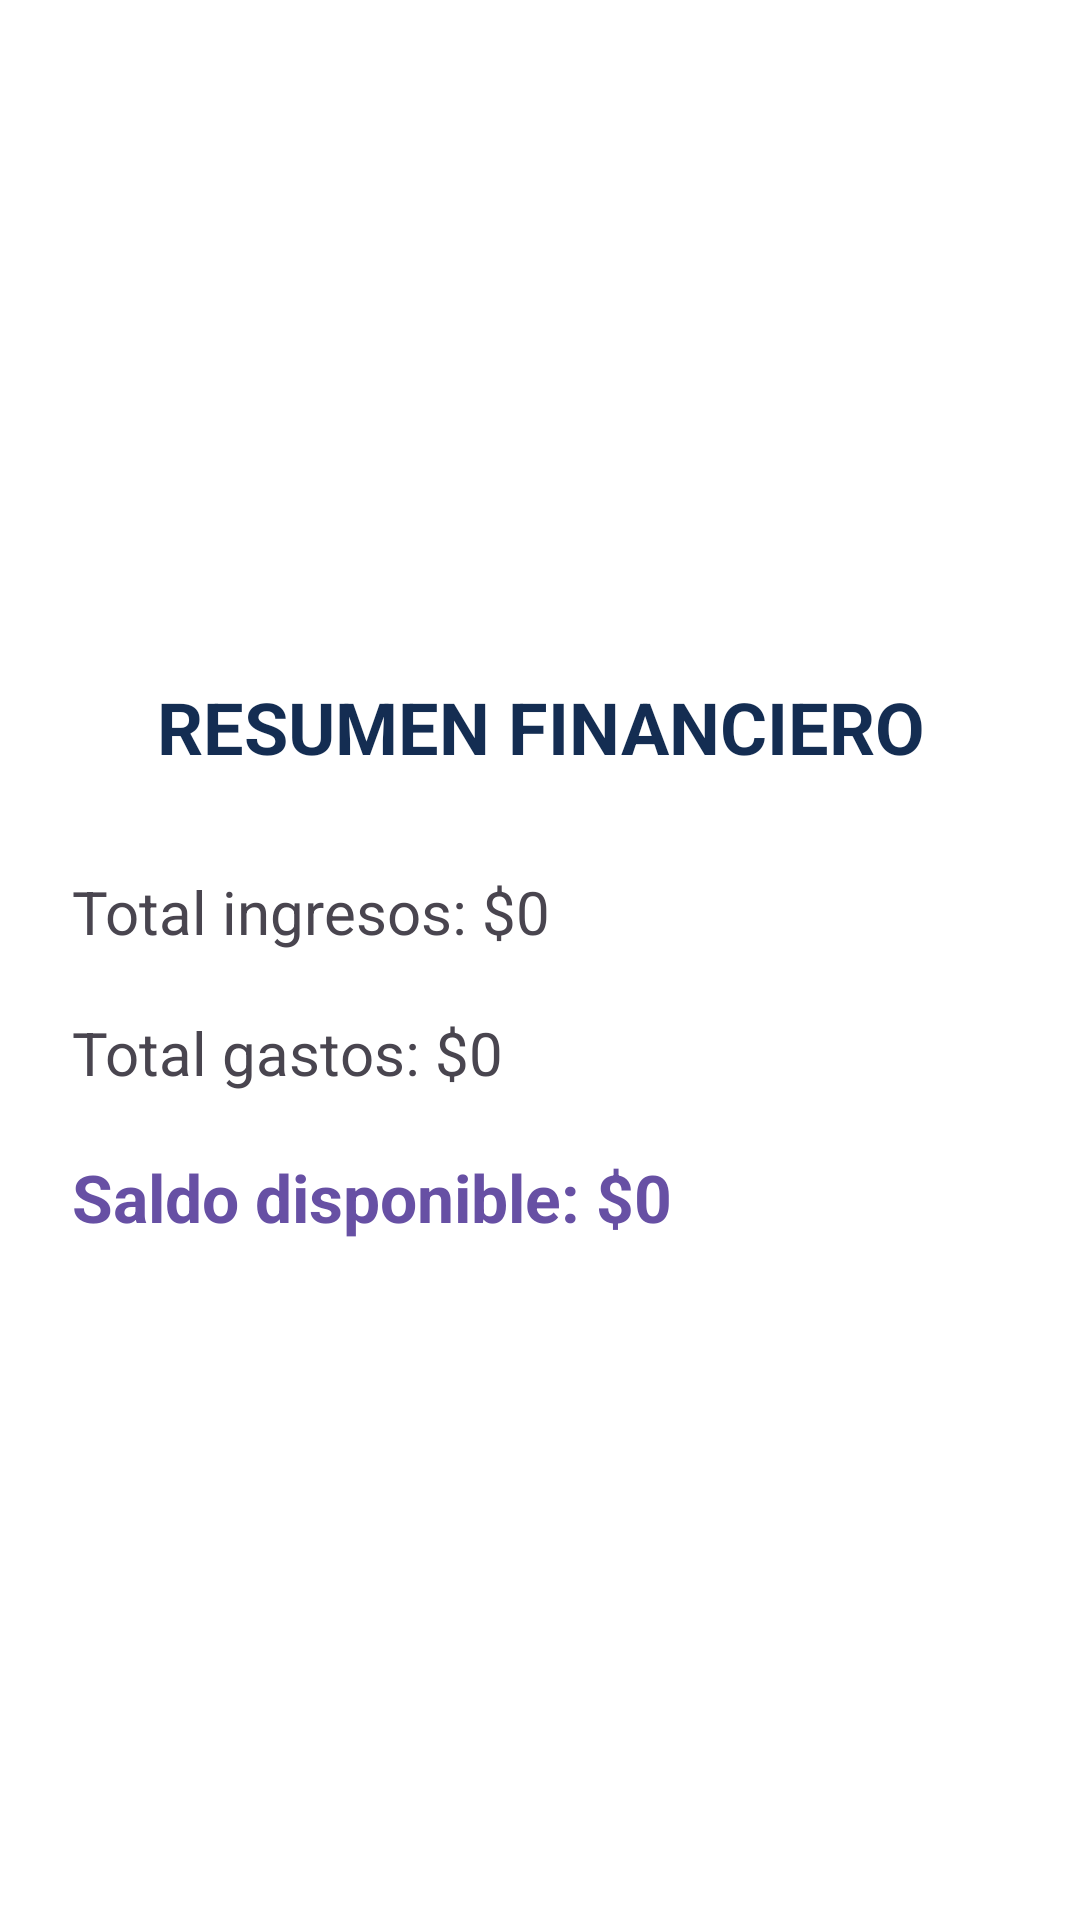

Reconstruct the res/layout file that produces this screen, plus the resources it refers to.
<!-- AndroidManifest.xml: application theme Theme.EasyAccountingMobile -->
<!-- res/layout/activity_resumen.xml -->
<?xml version="1.0" encoding="utf-8"?>
<LinearLayout xmlns:android="http://schemas.android.com/apk/res/android"
    android:id="@+id/main"
    android:layout_width="match_parent"
    android:layout_height="match_parent"
    android:orientation="vertical"
    android:gravity="center"
    android:padding="24dp"
    android:background="#FFFFFF">

    <TextView
        android:layout_width="match_parent"
        android:layout_height="wrap_content"
        android:text="RESUMEN FINANCIERO"
        android:textSize="24sp"
        android:textStyle="bold"
        android:textColor="#142D52"
        android:gravity="center"
        android:layout_marginBottom="32dp"/>

    <TextView
        android:id="@+id/tvTotalIngresos"
        android:layout_width="match_parent"
        android:layout_height="wrap_content"
        android:text="Total ingresos: $0"
        android:textSize="20sp"
        android:layout_marginBottom="20dp"/>

    <TextView
        android:id="@+id/tvTotalGastos"
        android:layout_width="match_parent"
        android:layout_height="wrap_content"
        android:text="Total gastos: $0"
        android:textSize="20sp"
        android:layout_marginBottom="20dp"/>

    <TextView
        android:id="@+id/tvSaldo"
        android:layout_width="match_parent"
        android:layout_height="wrap_content"
        android:text="Saldo disponible: $0"
        android:textSize="22sp"
        android:textStyle="bold"
        android:textColor="#6750A4"/>

</LinearLayout>
<!-- resources referenced by this layout -->
<resources>
  <style name="Theme.EasyAccountingMobile" parent="Base.Theme.EasyAccountingMobile" />
  <style name="Base.Theme.EasyAccountingMobile" parent="Theme.Material3.DayNight.NoActionBar">
          
          
      </style>
</resources>
